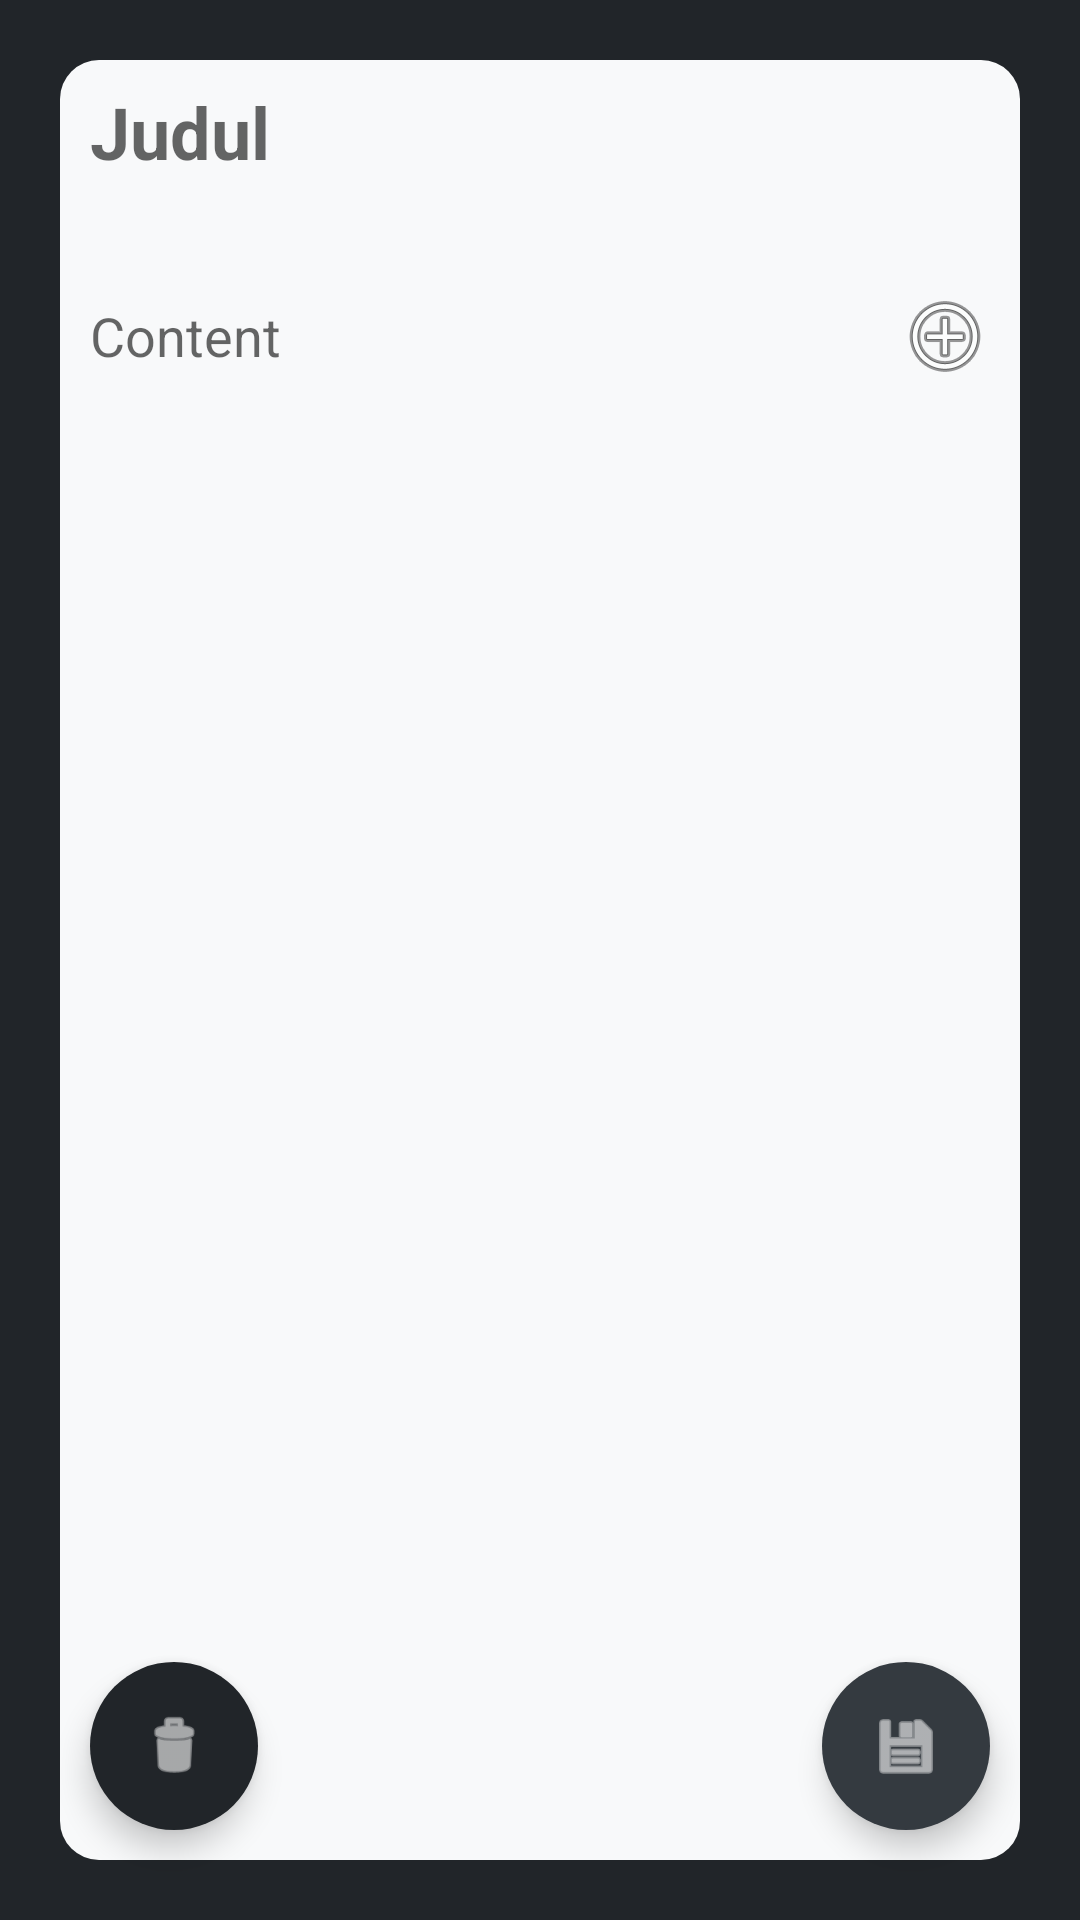

Android layout source for this screen:
<!-- AndroidManifest.xml: application theme Theme.NOTEmplate -->
<!-- res/layout/template_todo.xml -->
<?xml version="1.0" encoding="utf-8"?>
<androidx.constraintlayout.widget.ConstraintLayout xmlns:android="http://schemas.android.com/apk/res/android"
    xmlns:app="http://schemas.android.com/apk/res-auto"
    xmlns:tools="http://schemas.android.com/tools"
    android:layout_width="match_parent"
    android:layout_height="match_parent"
    android:background="#212529">

    <com.google.android.material.floatingactionbutton.FloatingActionButton
        android:id="@+id/btnDeleteTodo"
        android:layout_width="wrap_content"
        android:layout_height="wrap_content"
        android:layout_marginStart="30dp"
        android:layout_marginBottom="30dp"
        android:backgroundTint="#212529"
        android:clickable="true"
        android:onClick="deleteTodo"
        app:backgroundTint="@android:color/transparent"
        app:borderWidth="0dp"
        app:layout_constraintBottom_toBottomOf="parent"
        app:layout_constraintStart_toStartOf="parent"
        app:srcCompat="@android:drawable/ic_menu_delete"
        app:tint="@color/white"
        tools:ignore="SpeakableTextPresentCheck" />

    <com.google.android.material.floatingactionbutton.FloatingActionButton
        android:id="@+id/btnSaveTodo"
        android:layout_width="167dp"
        android:layout_height="wrap_content"
        android:layout_marginRight="30dp"
        android:layout_marginBottom="30dp"
        android:clickable="true"
        android:onClick="save"
        app:tint="@color/white"
        android:backgroundTint="#343A40"
        app:borderWidth="0dp"
        app:layout_constraintBottom_toBottomOf="parent"
        app:layout_constraintEnd_toEndOf="parent"
        app:srcCompat="@android:drawable/ic_menu_save"
        tools:ignore="SpeakableTextPresentCheck" />

    <LinearLayout
        android:layout_width="match_parent"
        android:layout_height="match_parent"
        android:layout_marginLeft="20dp"
        android:layout_marginTop="20dp"
        android:layout_marginRight="20dp"
        android:layout_marginBottom="20dp"
        android:background="@drawable/rounded_item"
        android:orientation="vertical"
        app:layout_constraintBottom_toBottomOf="parent"
        app:layout_constraintEnd_toEndOf="parent"
        app:layout_constraintStart_toStartOf="parent"
        app:layout_constraintTop_toTopOf="parent"
        app:layout_constraintVertical_bias="0.0">

        <EditText
            android:id="@+id/edtJudulTodo"
            android:layout_width="match_parent"
            android:layout_height="wrap_content"
            android:layout_marginBottom="20dp"
            android:background="@null"
            android:ems="10"
            android:hint="Judul"
            android:inputType="textPersonName"
            android:minHeight="48dp"
            android:paddingLeft="10dp"
            android:paddingRight="10dp"
            android:textColor="#000000"
            android:textSize="24sp"
            android:textStyle="bold"
            tools:ignore="SpeakableTextPresentCheck" />

        <LinearLayout
            android:layout_width="match_parent"
            android:layout_height="wrap_content"
            android:orientation="horizontal">

            <EditText
                android:id="@+id/edtContentTodo"
                android:layout_width="match_parent"
                android:layout_height="wrap_content"
                android:layout_marginRight="10dp"
                android:layout_weight="1"
                android:background="@null"
                android:ems="10"
                android:hint="Content"
                android:inputType="textPersonName"
                android:minHeight="48dp"
                android:paddingLeft="10dp"
                android:paddingRight="10dp"
                android:textColor="#000000"
                tools:ignore="SpeakableTextPresentCheck" />

            <ImageButton
                android:id="@+id/btnAddTodo"
                android:layout_width="30dp"
                android:layout_height="30dp"
                android:layout_gravity="center"
                android:layout_marginRight="10dp"
                android:background="@drawable/add2"
                app:srcCompat="@android:drawable/ic_menu_add"
                tools:ignore="SpeakableTextPresentCheck,TouchTargetSizeCheck" />
        </LinearLayout>

        <LinearLayout
            android:id="@+id/layoutItem"
            android:layout_width="match_parent"
            android:layout_height="wrap_content"
            android:layout_marginTop="10dp"

            android:orientation="vertical">

        </LinearLayout>


    </LinearLayout>


</androidx.constraintlayout.widget.ConstraintLayout>
<!-- resources referenced by this layout -->
<resources>
  <!-- drawable rounded_item (drawable) -->
  <?xml version="1.0" encoding="UTF-8"?>
  <shape xmlns:android="http://schemas.android.com/apk/res/android">
      <solid android:color="#F8F9FA"></solid>
      <corners android:radius="13dp"/>
      <padding android:left="0dp" android:top="0dp" android:right="0dp" android:bottom="0dp" />
  </shape>
  <style name="Theme.NOTEmplate" parent="Theme.MaterialComponents.DayNight.NoActionBar">
          
          <item name="colorPrimary">#F8F9FA</item>
          <item name="colorPrimaryVariant">#E9ECEF</item>
          <item name="colorOnPrimary">@color/white</item>
          
          <item name="colorSecondary">#212529</item>
          <item name="colorSecondaryVariant">#343A40</item>
          <item name="colorOnSecondary">@color/black</item>
          
          <item name="android:statusBarColor" tools:targetApi="l">#212529</item>
          
          <item name="android:windowLightStatusBar" tools:targetApi="m">false</item>
      </style>
  <!-- not gathered from this repository: default colours our renderer supplied (Android Studio template values) -->
  <color name="black">#FF000000</color>
  <color name="white">#FFFFFFFF</color>
</resources>
